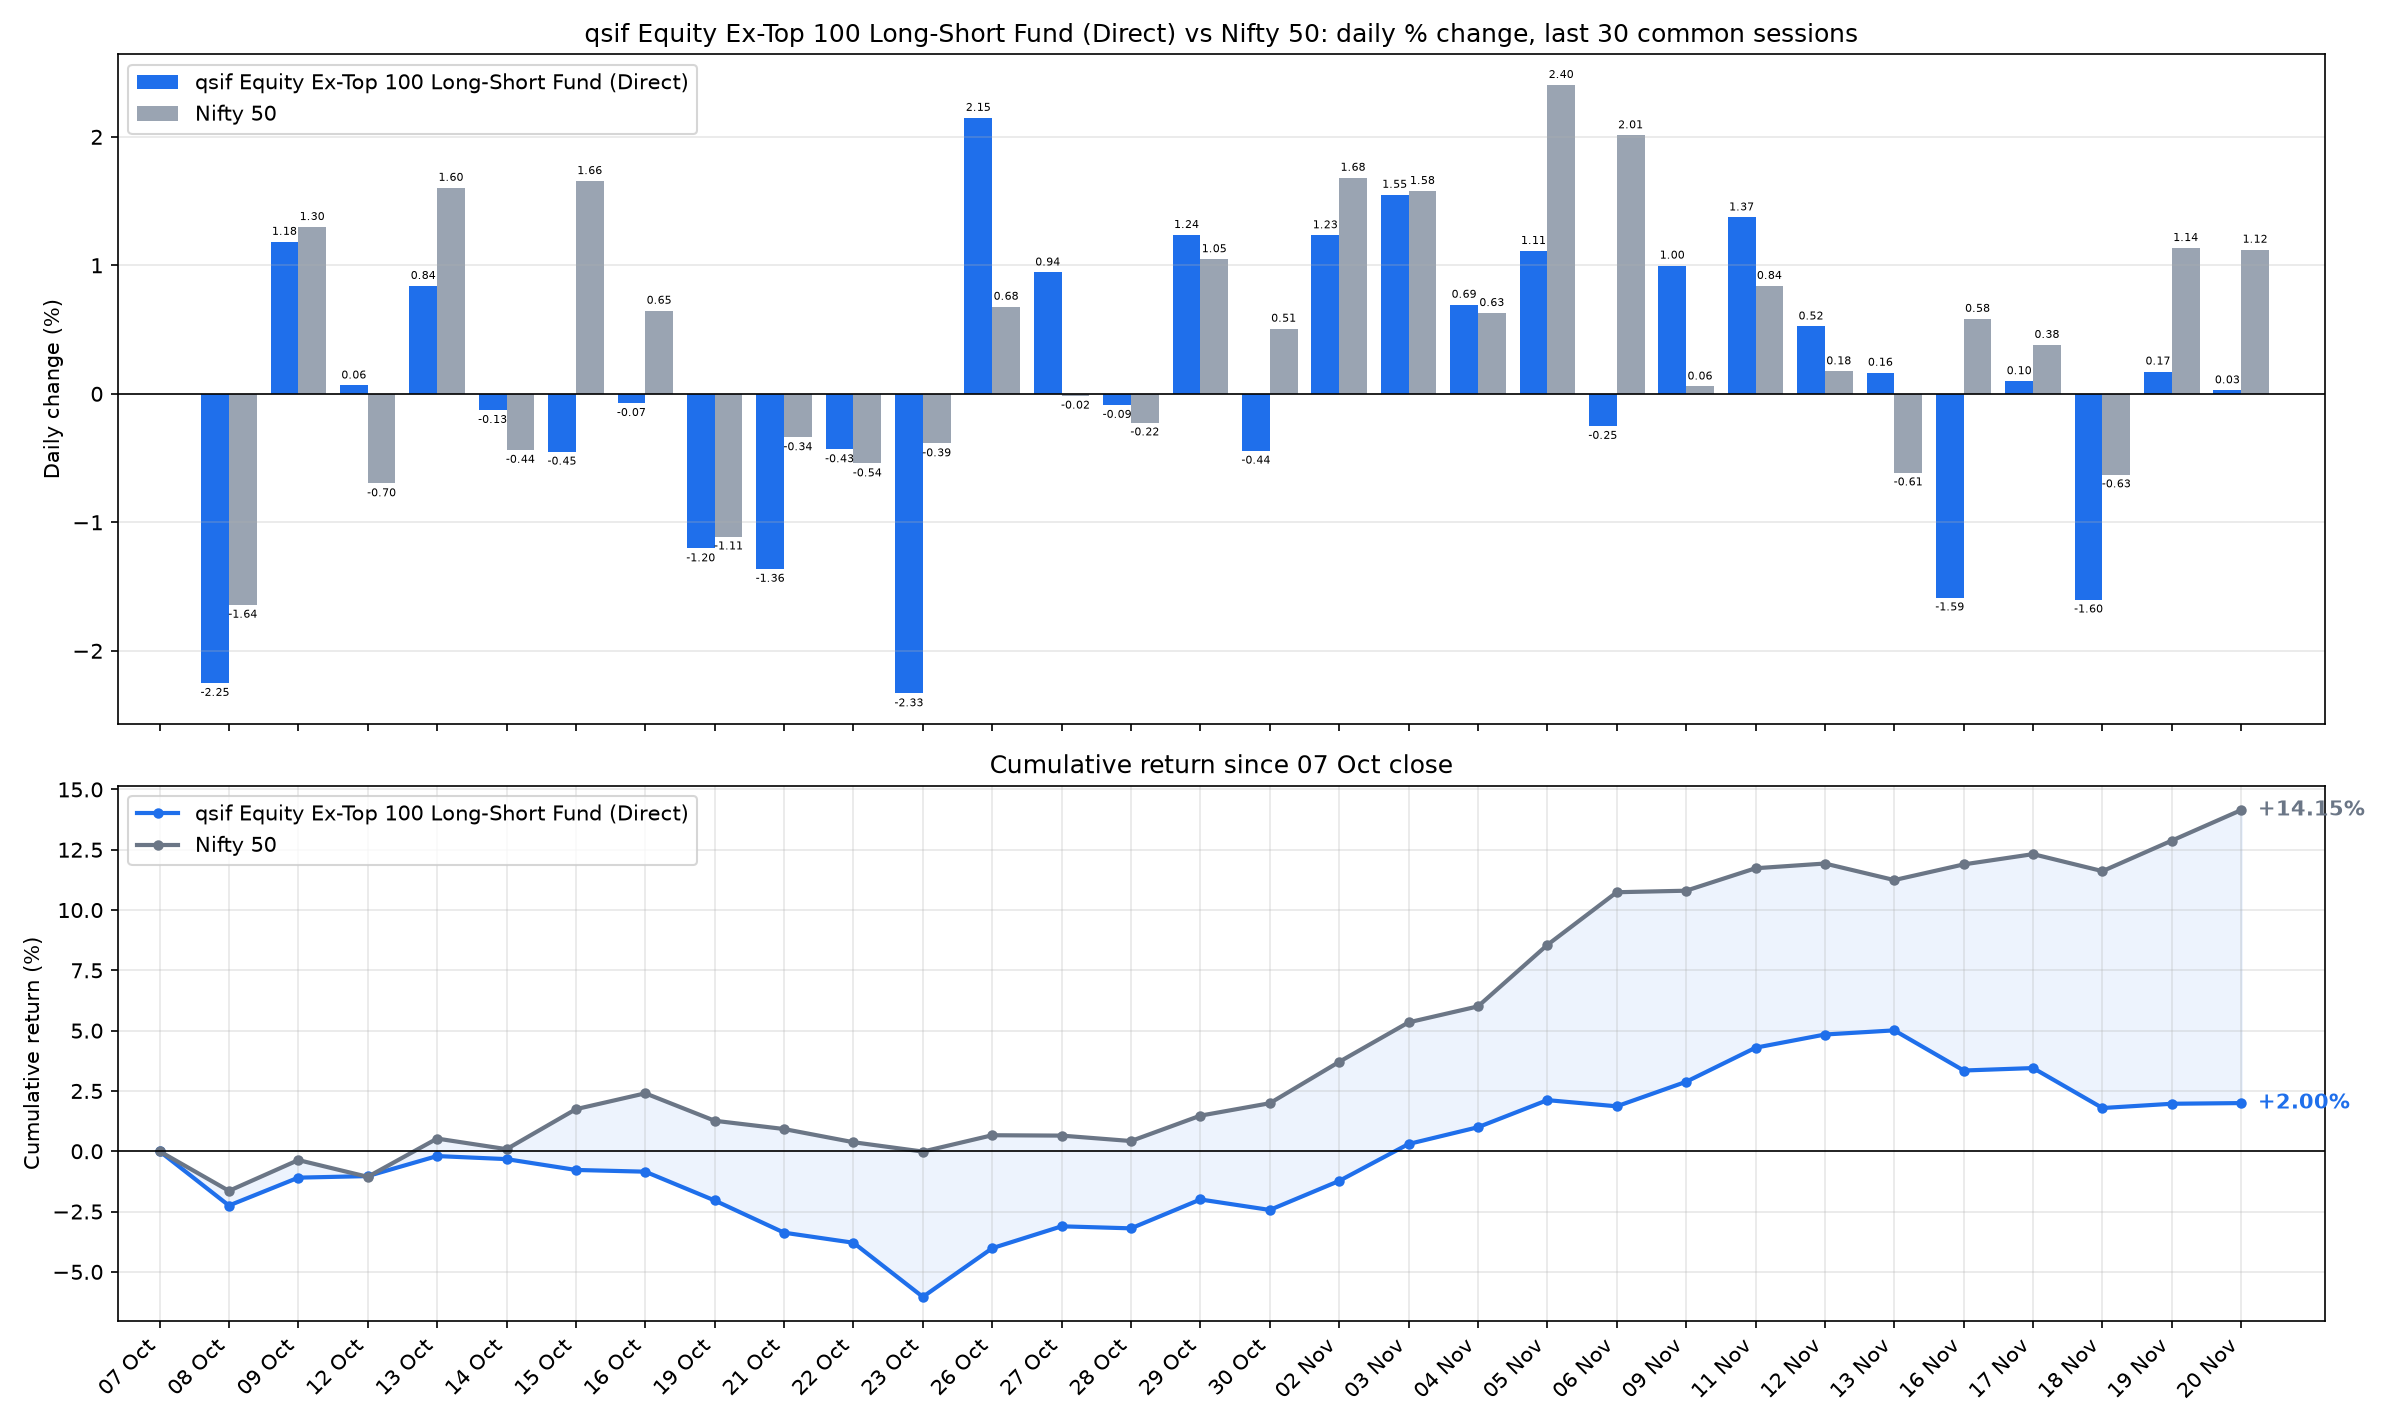

Values plotted in this chart, from the file beside it:
date, sif_nav, nifty_close, SIF % chg, Nifty 50 % chg, SIF cum %, Nifty 50 cum %
2026-10-08, 11.11, 22232, -2.251, -1.643, -2.251, -1.643
2026-10-09, 11.25, 22520, 1.183, 1.298, -1.094, -0.3654
2026-10-12, 11.25, 22363, 0.0649, -0.6976, -1.03, -1.06
2026-10-13, 11.35, 22722, 0.8398, 1.603, -0.1988, 0.526
2026-10-14, 11.33, 22623, -0.1269, -0.4368, -0.3254, 0.0869
2026-10-15, 11.28, 22997, -0.4509, 1.656, -0.7748, 1.744
2026-10-16, 11.27, 23146, -0.0727, 0.647, -0.847, 2.403
2026-10-19, 11.14, 22889, -1.204, -1.111, -2.04, 1.265
2026-10-21, 10.99, 22811, -1.363, -0.339, -3.376, 0.9216
2026-10-22, 10.94, 22688, -0.4324, -0.5423, -3.793, 0.3743
2026-10-23, 10.68, 22600, -2.332, -0.3863, -6.037, -0.0135
2026-10-26, 10.91, 22753, 2.148, 0.6779, -4.018, 0.6643
2026-10-27, 11.02, 22750, 0.9447, -0.0152, -3.112, 0.649
2026-10-28, 11.01, 22699, -0.0871, -0.2237, -3.196, 0.4238
2026-10-29, 11.14, 22937, 1.236, 1.048, -1.999, 1.476
2026-10-30, 11.09, 23053, -0.4433, 0.5073, -2.434, 1.991
2026-11-02, 11.23, 23441, 1.234, 1.682, -1.23, 3.706
2026-11-03, 11.4, 23811, 1.549, 1.579, 0.3008, 5.343
2026-11-04, 11.48, 23961, 0.6936, 0.6289, 0.9965, 6.006
2026-11-05, 11.61, 24537, 1.112, 2.404, 2.12, 8.554
2026-11-06, 11.58, 25030, -0.2506, 2.012, 1.864, 10.74
2026-11-09, 11.7, 25045, 0.9981, 0.0571, 2.88, 10.8
2026-11-11, 11.86, 25255, 1.373, 0.8401, 4.293, 11.73
2026-11-12, 11.92, 25299, 0.5245, 0.1754, 4.84, 11.93
2026-11-13, 11.94, 25144, 0.1644, -0.6129, 5.012, 11.24
2026-11-16, 11.75, 25291, -1.585, 0.5838, 3.347, 11.89
2026-11-17, 11.76, 25387, 0.0987, 0.3808, 3.449, 12.32
2026-11-18, 11.57, 25228, -1.602, -0.6281, 1.792, 11.61
2026-11-19, 11.59, 25514, 0.1737, 1.135, 1.969, 12.88
2026-11-20, 11.6, 25801, 0.0276, 1.122, 1.997, 14.15
